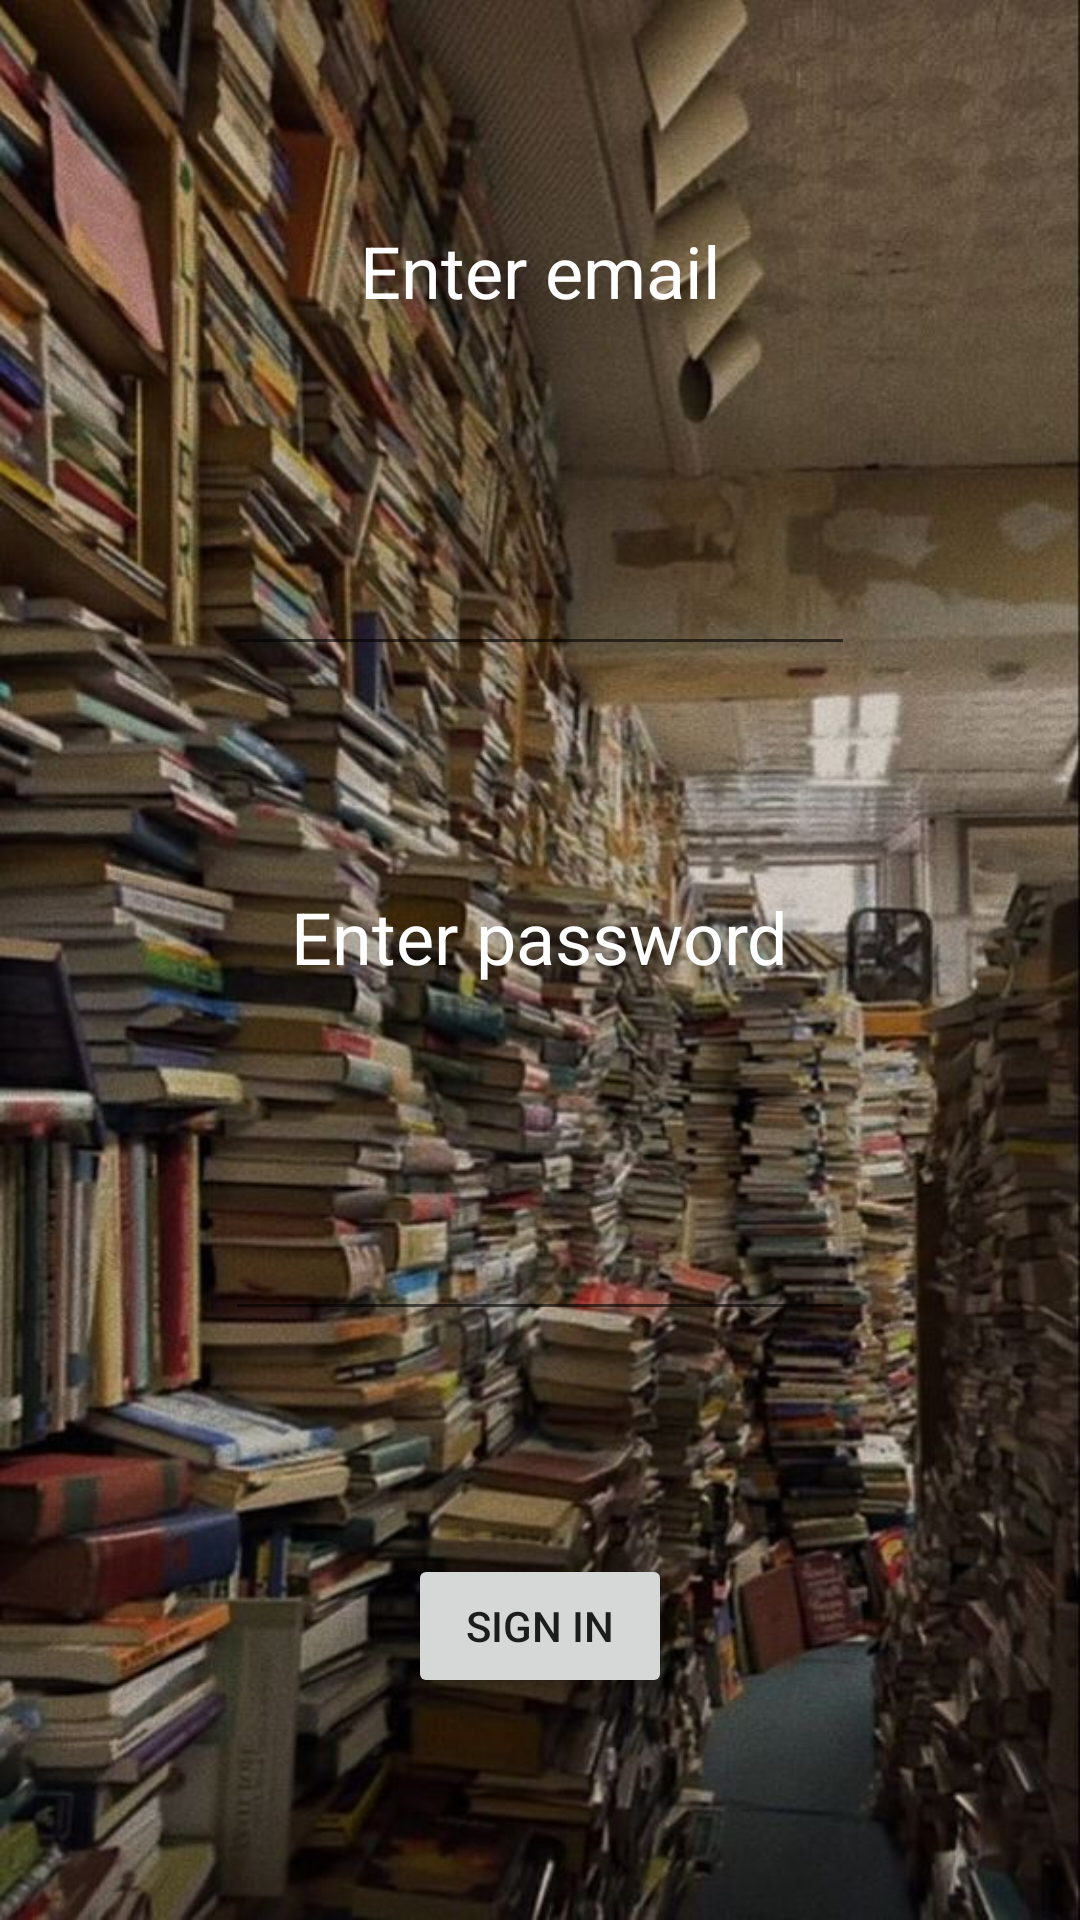

Here is an Android app screen rendered from its layout file. Give the layout XML and the strings, colors and styles it references.
<!-- AndroidManifest.xml: application theme Theme.SweetReads -->
<!-- res/layout/fragment_sign_in.xml -->
<?xml version="1.0" encoding="utf-8"?>
<androidx.constraintlayout.widget.ConstraintLayout xmlns:android="http://schemas.android.com/apk/res/android"
    xmlns:app="http://schemas.android.com/apk/res-auto"
    xmlns:tools="http://schemas.android.com/tools"
    android:layout_width="match_parent"
    android:layout_height="match_parent"
    android:background="@drawable/background_sign_in"
    tools:context=".sign_in_sign_up.SignInFragment">

    <Button
        android:id="@+id/sign_in_button"
        android:layout_width="wrap_content"
        android:layout_height="wrap_content"
        android:text="@string/sign_in_button"
        app:layout_constraintBottom_toBottomOf="parent"
        app:layout_constraintEnd_toEndOf="parent"
        app:layout_constraintHorizontal_bias="0.5"
        app:layout_constraintStart_toStartOf="parent"
        app:layout_constraintTop_toBottomOf="@+id/sign_in_password_slot" />

    <TextView
        android:id="@+id/sign_in_email"
        android:layout_width="wrap_content"
        android:layout_height="wrap_content"
        android:text="@string/sign_in_email"
        android:textColor="@color/white"
        android:textSize="24sp"
        app:layout_constraintBottom_toTopOf="@+id/sign_in_email_slot"
        app:layout_constraintEnd_toEndOf="parent"
        app:layout_constraintHorizontal_bias="0.5"
        app:layout_constraintStart_toStartOf="parent"
        app:layout_constraintTop_toTopOf="parent" />

    <TextView
        android:id="@+id/sign_in_password"
        android:layout_width="wrap_content"
        android:layout_height="wrap_content"
        android:text="@string/sign_in_password"
        android:textColor="@color/white"
        android:textSize="24sp"
        app:layout_constraintBottom_toTopOf="@+id/sign_in_password_slot"
        app:layout_constraintEnd_toEndOf="parent"
        app:layout_constraintHorizontal_bias="0.5"
        app:layout_constraintStart_toStartOf="parent"
        app:layout_constraintTop_toBottomOf="@+id/sign_in_email_slot" />

    <EditText
        android:id="@+id/sign_in_password_slot"
        android:layout_width="wrap_content"
        android:layout_height="wrap_content"
        android:ems="10"
        android:inputType="textPassword"
        android:textColor="@color/white"
        android:textColorHint="@color/white"
        app:layout_constraintBottom_toTopOf="@+id/sign_in_button"
        app:layout_constraintEnd_toEndOf="parent"
        app:layout_constraintHorizontal_bias="0.5"
        app:layout_constraintStart_toStartOf="parent"
        app:layout_constraintTop_toBottomOf="@+id/sign_in_password" />

    <EditText
        android:id="@+id/sign_in_email_slot"
        android:layout_width="wrap_content"
        android:layout_height="wrap_content"
        android:ems="10"
        android:inputType="textEmailAddress"
        android:textColor="@color/white"
        android:textColorHint="@color/white"
        app:layout_constraintBottom_toTopOf="@+id/sign_in_password"
        app:layout_constraintEnd_toEndOf="parent"
        app:layout_constraintHorizontal_bias="0.5"
        app:layout_constraintStart_toStartOf="parent"
        app:layout_constraintTop_toBottomOf="@+id/sign_in_email" />
</androidx.constraintlayout.widget.ConstraintLayout>
<!-- resources referenced by this layout -->
<resources>
  <color name="white">#FFFFFFFF</color>
  <!-- drawable background_sign_in: jpg bitmap (drawable, 102722 bytes) -->
  <string name="sign_in_button">Sign In</string>
  <string name="sign_in_email">Enter email</string>
  <string name="sign_in_password">Enter password</string>
  <style name="Theme.SweetReads" parent="Theme.MaterialComponents.DayNight.DarkActionBar">
          
          <item name="colorPrimary">@color/custom_color_01</item>
          <item name="colorPrimaryVariant">@color/custom_color_01</item>
          <item name="colorOnPrimary">@color/white</item>
          
          <item name="colorSecondary">@color/custom_color_02</item>
          <item name="colorSecondaryVariant">@color/teal_700</item>
          <item name="colorOnSecondary">@color/black</item>
          
          <item name="android:statusBarColor" tools:targetApi="l">?attr/colorPrimaryVariant</item>
          
      </style>
  <color name="custom_color_01">#431E15</color>
  <color name="custom_color_02">#A15343</color>
  <color name="teal_700">#FF018786</color>
  <color name="black">#FF000000</color>
</resources>
